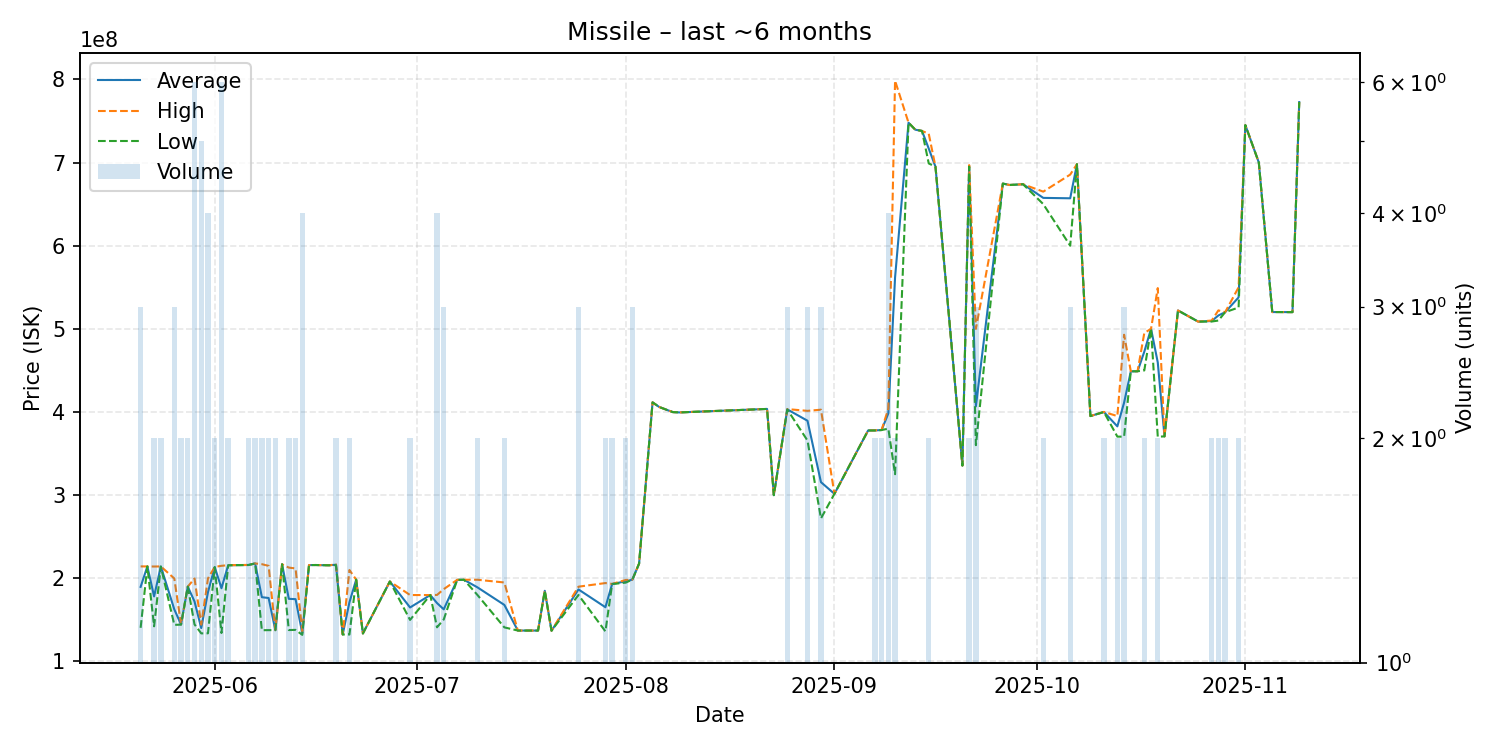

The table this chart was drawn from, first rows:
date, average, highest, lowest, order_count, volume
2025-05-21, 189733333, 214350000, 140500000, 3, 3
2025-05-22, 214300000, 214300000, 214300000, 1, 1
2025-05-23, 178250000, 214200000, 142300000, 2, 2
2025-05-24, 214250000, 214300000, 214200000, 2, 2
2025-05-26, 162633333, 199800000, 144050000, 3, 3
2025-05-27, 144500000, 144700000, 144300000, 2, 2
2025-05-28, 190000000, 190000000, 190000000, 2, 2
2025-05-29, 172166667, 199800000, 144600000, 6, 6
2025-05-30, 140200000, 144300000, 133800000, 5, 5
2025-05-31, 183400000, 199900000, 133900000, 4, 4
2025-06-01, 213550000, 213700000, 213400000, 2, 2
2025-06-02, 188100000, 215050000, 134250000, 6, 6
2025-06-03, 215750000, 215800000, 215700000, 2, 2
2025-06-06, 216050000, 216100000, 216000000, 2, 2
2025-06-07, 217900000, 217900000, 217900000, 2, 2
2025-06-08, 177300000, 217000000, 137600000, 2, 2
2025-06-09, 176350000, 215000000, 137700000, 2, 2
2025-06-10, 137700000, 137700000, 137700000, 2, 2
2025-06-11, 216900000, 216900000, 216900000, 1, 1
2025-06-12, 175350000, 212900000, 137800000, 2, 2
2025-06-13, 174950000, 211900000, 138000000, 2, 2
2025-06-14, 134150000, 136300000, 132000000, 4, 4
2025-06-15, 215900000, 215900000, 215900000, 1, 1
2025-06-16, 216000000, 216000000, 216000000, 1, 1
2025-06-17, 215800000, 215800000, 215800000, 1, 1
2025-06-18, 215700000, 215700000, 215700000, 1, 1
2025-06-19, 216350000, 216800000, 215900000, 2, 2
2025-06-20, 132500000, 132500000, 132500000, 1, 1
2025-06-21, 171200000, 210000000, 132400000, 2, 2
2025-06-22, 198400000, 198400000, 198400000, 1, 1
2025-06-23, 133700000, 133700000, 133700000, 1, 1
2025-06-27, 196200000, 196200000, 196200000, 1, 1
2025-06-30, 164950000, 179900000, 150000000, 2, 2
2025-07-03, 179900000, 179900000, 179900000, 1, 1
2025-07-04, 170250000, 180000000, 141100000, 4, 4
2025-07-05, 162700000, 187000000, 150550000, 3, 3
2025-07-07, 198200000, 198200000, 198200000, 1, 1
2025-07-08, 198300000, 198300000, 198300000, 1, 1
2025-07-10, 189150000, 198300000, 180000000, 2, 2
2025-07-14, 168000000, 195000000, 141000000, 2, 2
2025-07-16, 137200000, 137200000, 137200000, 1, 1
2025-07-19, 137200000, 137200000, 137200000, 1, 1
2025-07-20, 185000000, 185000000, 185000000, 1, 1
2025-07-21, 137000000, 137000000, 137000000, 1, 1
2025-07-25, 186633333, 189950000, 180000000, 3, 3
2025-07-29, 165250000, 194300000, 136200000, 2, 2
2025-07-30, 193200000, 193300000, 193100000, 2, 2
2025-08-01, 196400000, 198000000, 194800000, 2, 2
2025-08-02, 198400000, 198400000, 198400000, 3, 3
2025-08-03, 217700000, 217700000, 217700000, 1, 1
2025-08-05, 411600000, 411600000, 411600000, 1, 1
2025-08-06, 406000000, 406000000, 406000000, 1, 1
2025-08-08, 399900000, 399900000, 399900000, 1, 1
2025-08-09, 399500000, 399500000, 399500000, 1, 1
2025-08-22, 403700000, 403700000, 403700000, 1, 1
2025-08-23, 300000000, 300000000, 300000000, 1, 1
2025-08-25, 403166667, 403500000, 403000000, 3, 3
2025-08-28, 389500000, 401400000, 365700000, 3, 3
2025-08-30, 315633333, 402800000, 272050000, 3, 3
2025-09-01, 301600000, 301600000, 301600000, 1, 1
... 41 more rows
